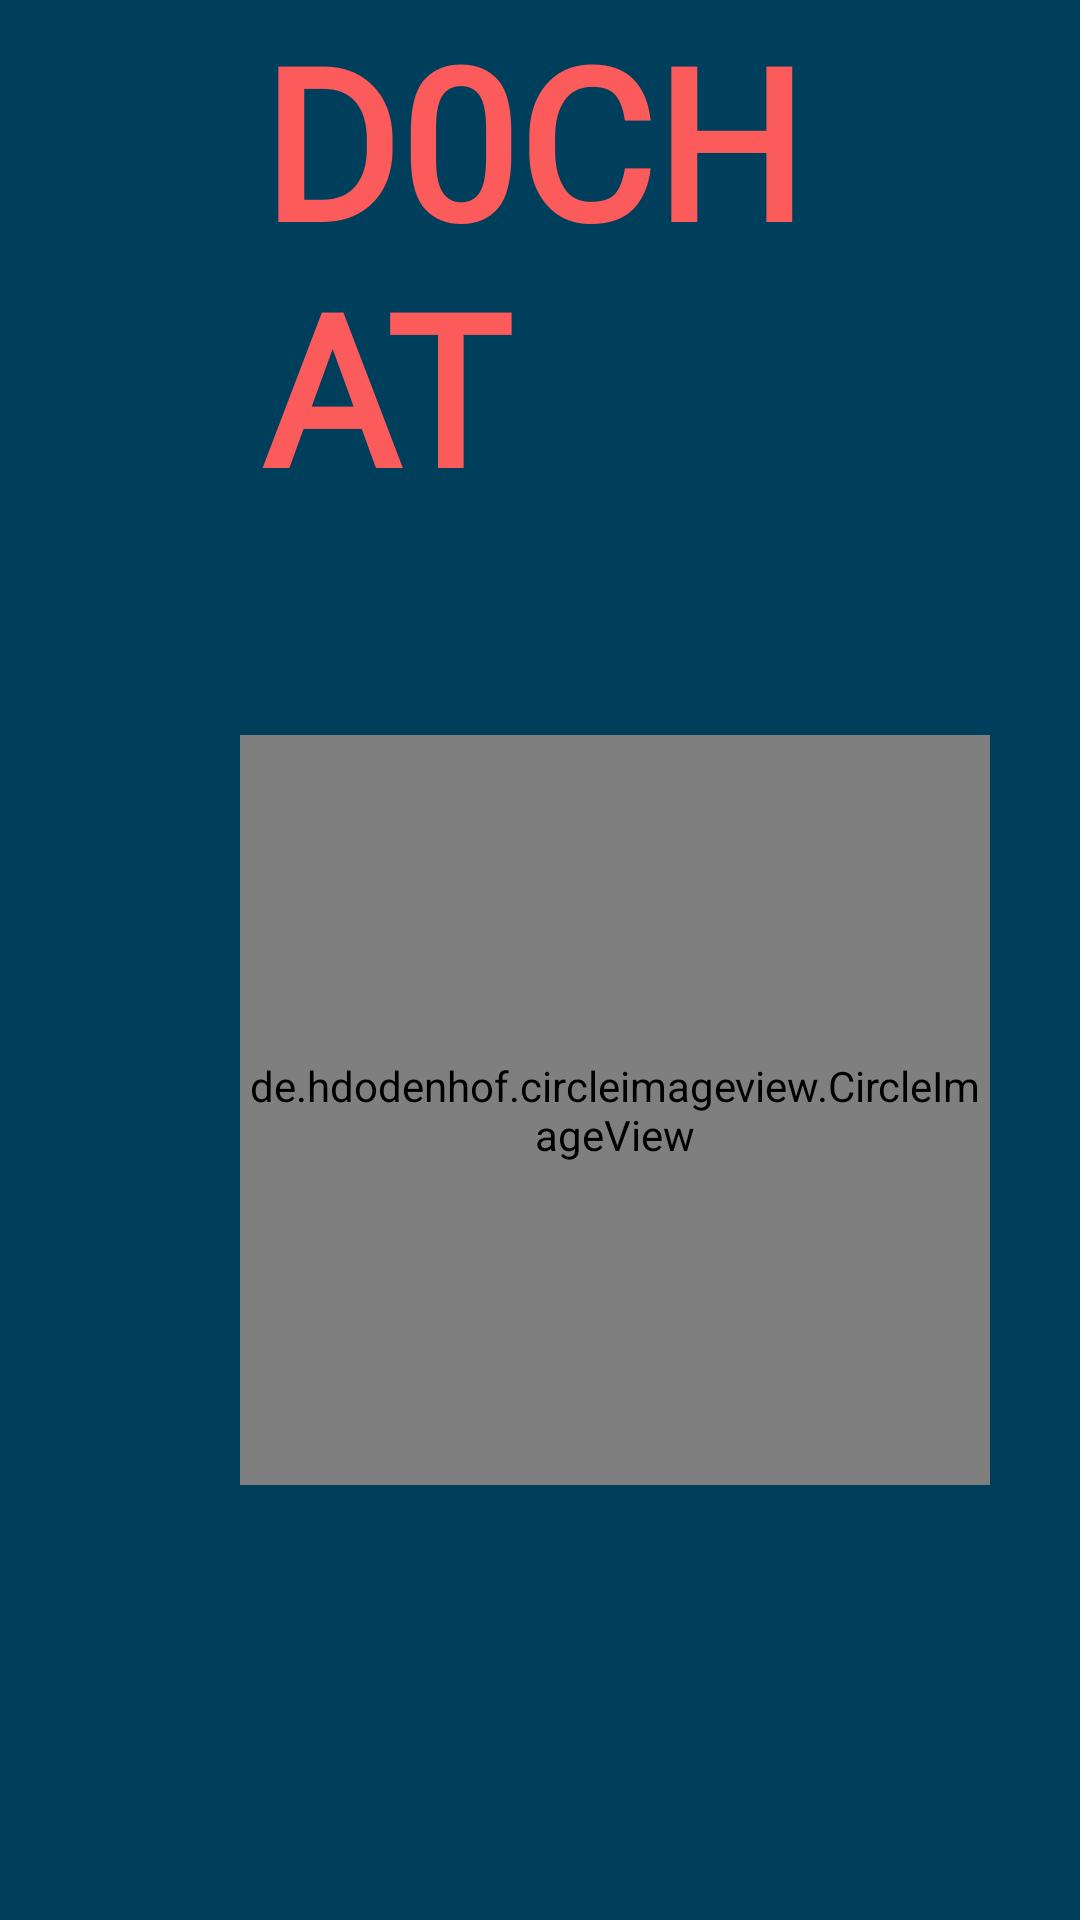

Write the Android layout XML for this screen, with the resource values it uses.
<!-- AndroidManifest.xml: application theme AppTheme -->
<!-- res/layout/activity_profile.xml -->
<?xml version="1.0" encoding="utf-8"?>
<RelativeLayout
    xmlns:android="http://schemas.android.com/apk/res/android"
    xmlns:app="http://schemas.android.com/apk/res-auto"
    xmlns:tools="http://schemas.android.com/tools"
    android:layout_width="match_parent"
    android:background="@color/colorPrimaryDark"
    android:layout_height="match_parent"
    tools:context=".ProfileActivity">

    <TextView
        android:layout_width="210dp"
        android:layout_height="wrap_content"
        android:text="D0CHAT"
        android:textFontWeight="800"
        android:textColor="#fb5b5a"
        android:layout_marginLeft="87dp"
        android:textSize="70dp"
        android:layout_marginBottom="20dp"
        android:id="@+id/app_name"
        android:fontFamily="@font/bangers"
    />
    <de.hdodenhof.circleimageview.CircleImageView
        android:layout_width="250dp"
        android:layout_height="250dp"
        android:layout_below="@id/app_name"
        android:layout_marginLeft="80dp"
        android:id="@+id/profileImage"
        android:layout_marginTop="50dp"
        app:civ_border_color="#fb5b5a"
        app:civ_border_width="2dp"
        android:src="@drawable/profile_image"/>

    <TextView
        android:layout_width="300dp"
        android:layout_height="50dp"
        android:layout_below="@id/profileImage"
        android:layout_marginTop="30dp"
        android:layout_marginLeft="50dp"
        android:text=""
        android:fontFamily="@font/salsa"
        android:textColor="#fff"
        android:textSize="28sp"
        android:textFontWeight="800"
        android:id="@+id/username"
        android:textAlignment="center"
        android:gravity="center_horizontal" />


    <TextView
        android:layout_width="match_parent"
        android:layout_height="wrap_content"
        android:layout_below="@id/username"
        android:id="@+id/about"
        android:textFontWeight="600"
        android:textAlignment="center"
        android:fontFamily="@font/salsa"
        android:textColor="#000"
        android:textSize="25sp"
        android:layout_margin="20dp"
        android:gravity="center_horizontal" />

    <Button
        android:layout_width="match_parent"
        android:layout_height="wrap_content"
        android:layout_below="@id/about"
        android:layout_margin="20dp"
        android:text="Send message"
        android:textFontWeight="800"
        android:background="@drawable/button_for_login_signup"
        android:fontFamily="@font/salsa"
        android:textSize="22sp"
        android:textColor="#fff"
        android:id="@+id/btn_send_message"
        />

    <Button
        android:layout_width="match_parent"
        android:layout_height="wrap_content"
        android:layout_below="@id/btn_send_message"
        android:layout_marginLeft="20dp"
        android:layout_marginRight="20dp"
        android:text="cancel request"
        android:textFontWeight="800"
        android:background="@drawable/button_for_login_signup"
        android:fontFamily="@font/salsa"
        android:textSize="22sp"
        android:visibility="invisible"
        android:textColor="#fff"
        android:id="@+id/btn_cancel_request"
        />


</RelativeLayout>
<!-- resources referenced by this layout -->
<resources>
  <color name="colorPrimaryDark">#003f5c</color>
  <!-- drawable button_for_login_signup (drawable) -->
  <?xml version="1.0" encoding="utf-8"?>
  <shape
      xmlns:android="http://schemas.android.com/apk/res/android"
      android:shape="rectangle">
  
      <solid
          android:color="#fb5b5a"
          />
  
      <corners
          android:radius="70dp"/>
  
  
  </shape>
  <style name="AppTheme" parent="Theme.AppCompat.Light.NoActionBar">
          
          <item name="colorPrimary">#fb5b5a</item>
          <item name="colorPrimaryDark">@color/colorPrimaryDark</item>
          <item name="colorAccent">@color/colorAccent</item>
  
      </style>
  <color name="colorAccent">#03DAC5</color>
</resources>
